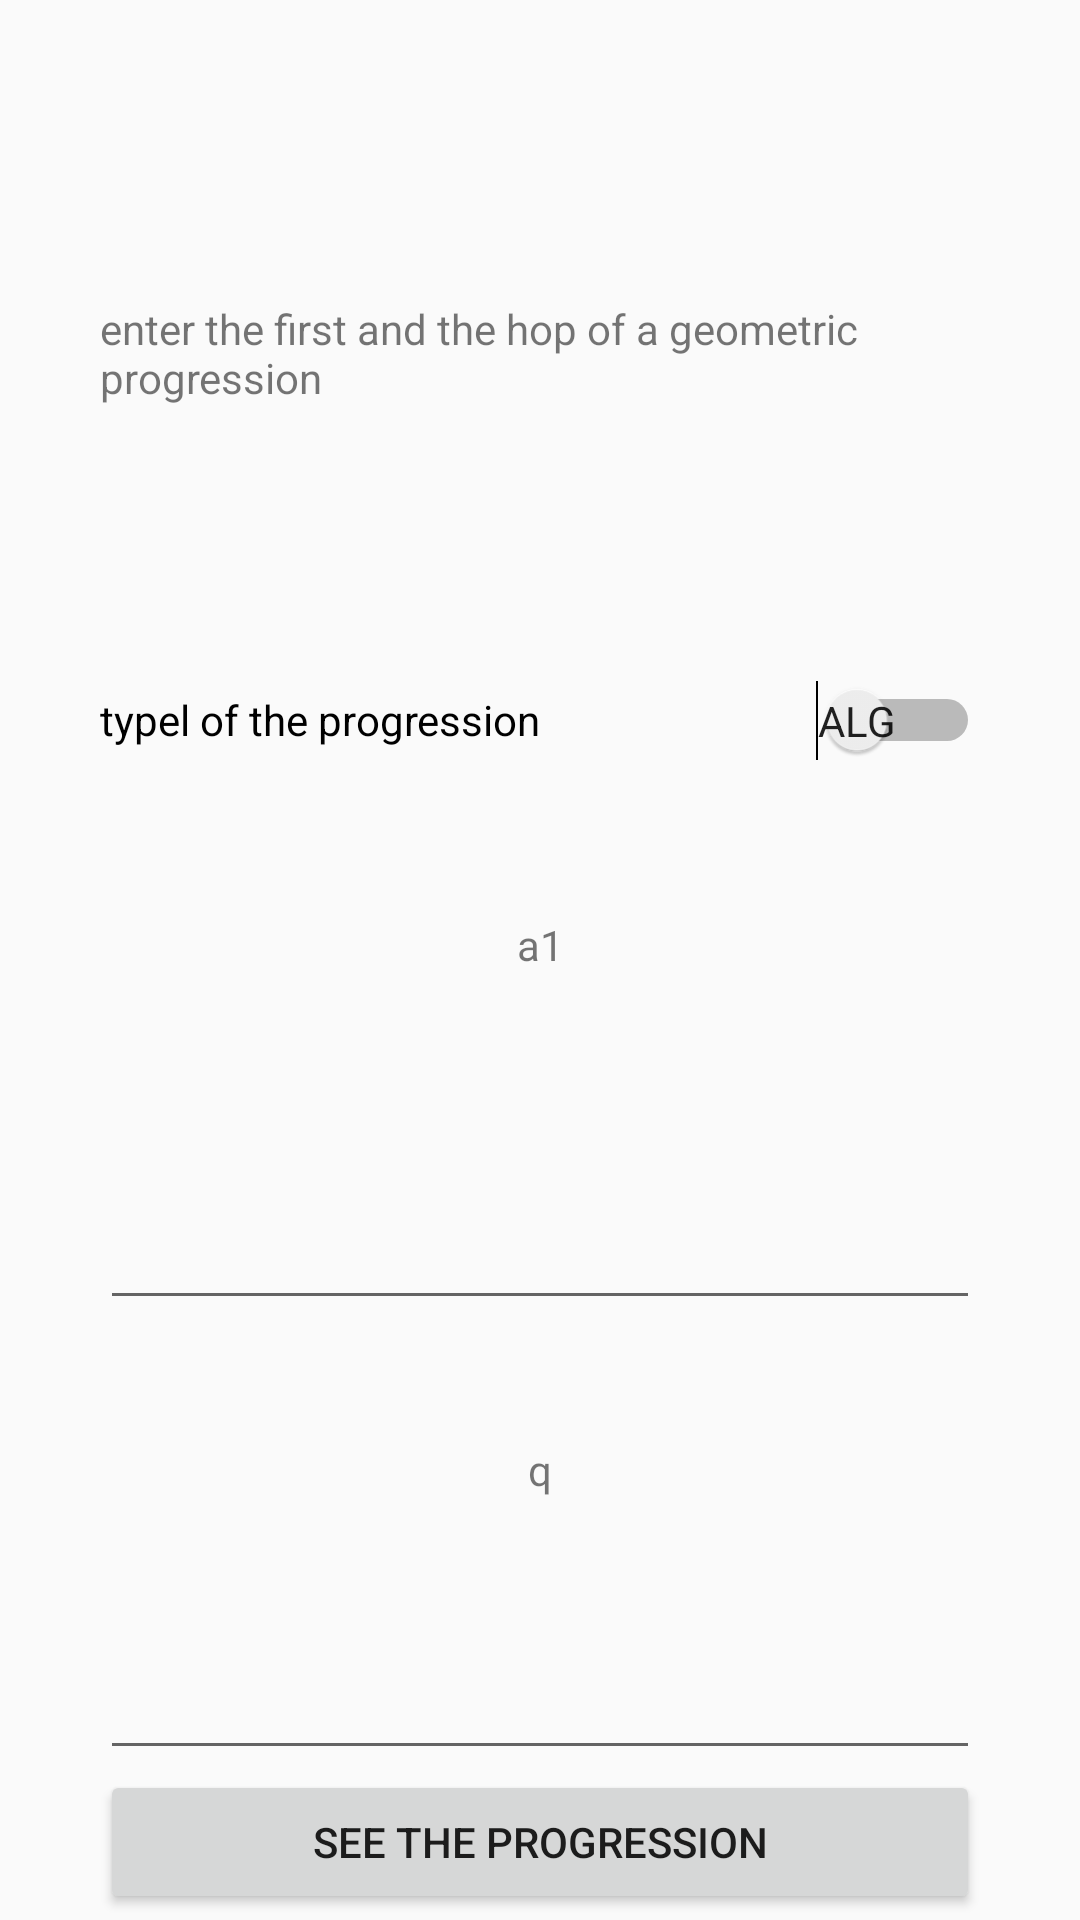

Layout XML and referenced resources for this Android screen:
<!-- AndroidManifest.xml: application theme Theme.AppCompat.DayNight.DarkActionBar -->
<!-- res/layout/activity_main.xml -->
<?xml version="1.0" encoding="utf-8"?>
<LinearLayout xmlns:android="http://schemas.android.com/apk/res/android"
    xmlns:app="http://schemas.android.com/apk/res-auto"
    xmlns:tools="http://schemas.android.com/tools"
    android:id="@+id/main"
    android:layout_width="match_parent"
    android:layout_height="match_parent"
    tools:context=".MainActivity" >

    <Space
        android:layout_width="100dp"
        android:layout_height="match_parent"
        android:layout_weight="1" />

    <LinearLayout
        android:layout_width="match_parent"
        android:layout_height="match_parent"
        android:layout_weight="1"
        android:orientation="vertical">

        <Space
            android:layout_width="match_parent"
            android:layout_height="100dp"
            android:layout_weight="0" />

        <TextView
            android:id="@+id/textView4"
            android:layout_width="match_parent"
            android:layout_height="40dp"
            android:layout_weight="0"
            android:text="enter the first and the hop of a geometric progression" />

        <Space
            android:layout_width="match_parent"
            android:layout_height="50dp"
            android:layout_weight="0" />

        <Switch
            android:id="@+id/swich"
            android:layout_width="match_parent"
            android:layout_height="100dp"
            android:layout_weight="0"
            android:checked="false"
            android:showText="true"
            android:text="typel of the progression"
            android:textOff="alg"
            android:textOn="geo" />

        <TextView
            android:id="@+id/textView2"
            android:layout_width="match_parent"
            android:layout_height="50dp"
            android:layout_weight="0"
            android:gravity="center"
            android:text="a1" />

        <EditText
            android:id="@+id/a1"
            android:layout_width="match_parent"
            android:layout_height="100dp"
            android:layout_weight="0"
            android:ems="10"
            android:inputType="number" />

        <TextView
            android:id="@+id/textView3"
            android:layout_width="match_parent"
            android:layout_height="100dp"
            android:layout_weight="0"
            android:gravity="center"
            android:text="q" />

        <EditText
            android:id="@+id/q"
            android:layout_width="match_parent"
            android:layout_height="50dp"
            android:layout_weight="0"
            android:ems="10"
            android:inputType="number" />

        <Button
            android:id="@+id/sent"
            android:layout_width="match_parent"
            android:layout_height="wrap_content"
            android:layout_weight="0"
            android:onClick="send"
            android:text="see the progression" />

    </LinearLayout>

    <Space
        android:layout_width="100dp"
        android:layout_height="match_parent"
        android:layout_weight="1" />
</LinearLayout>
<!-- resources referenced by this layout -->
<resources>

</resources>
